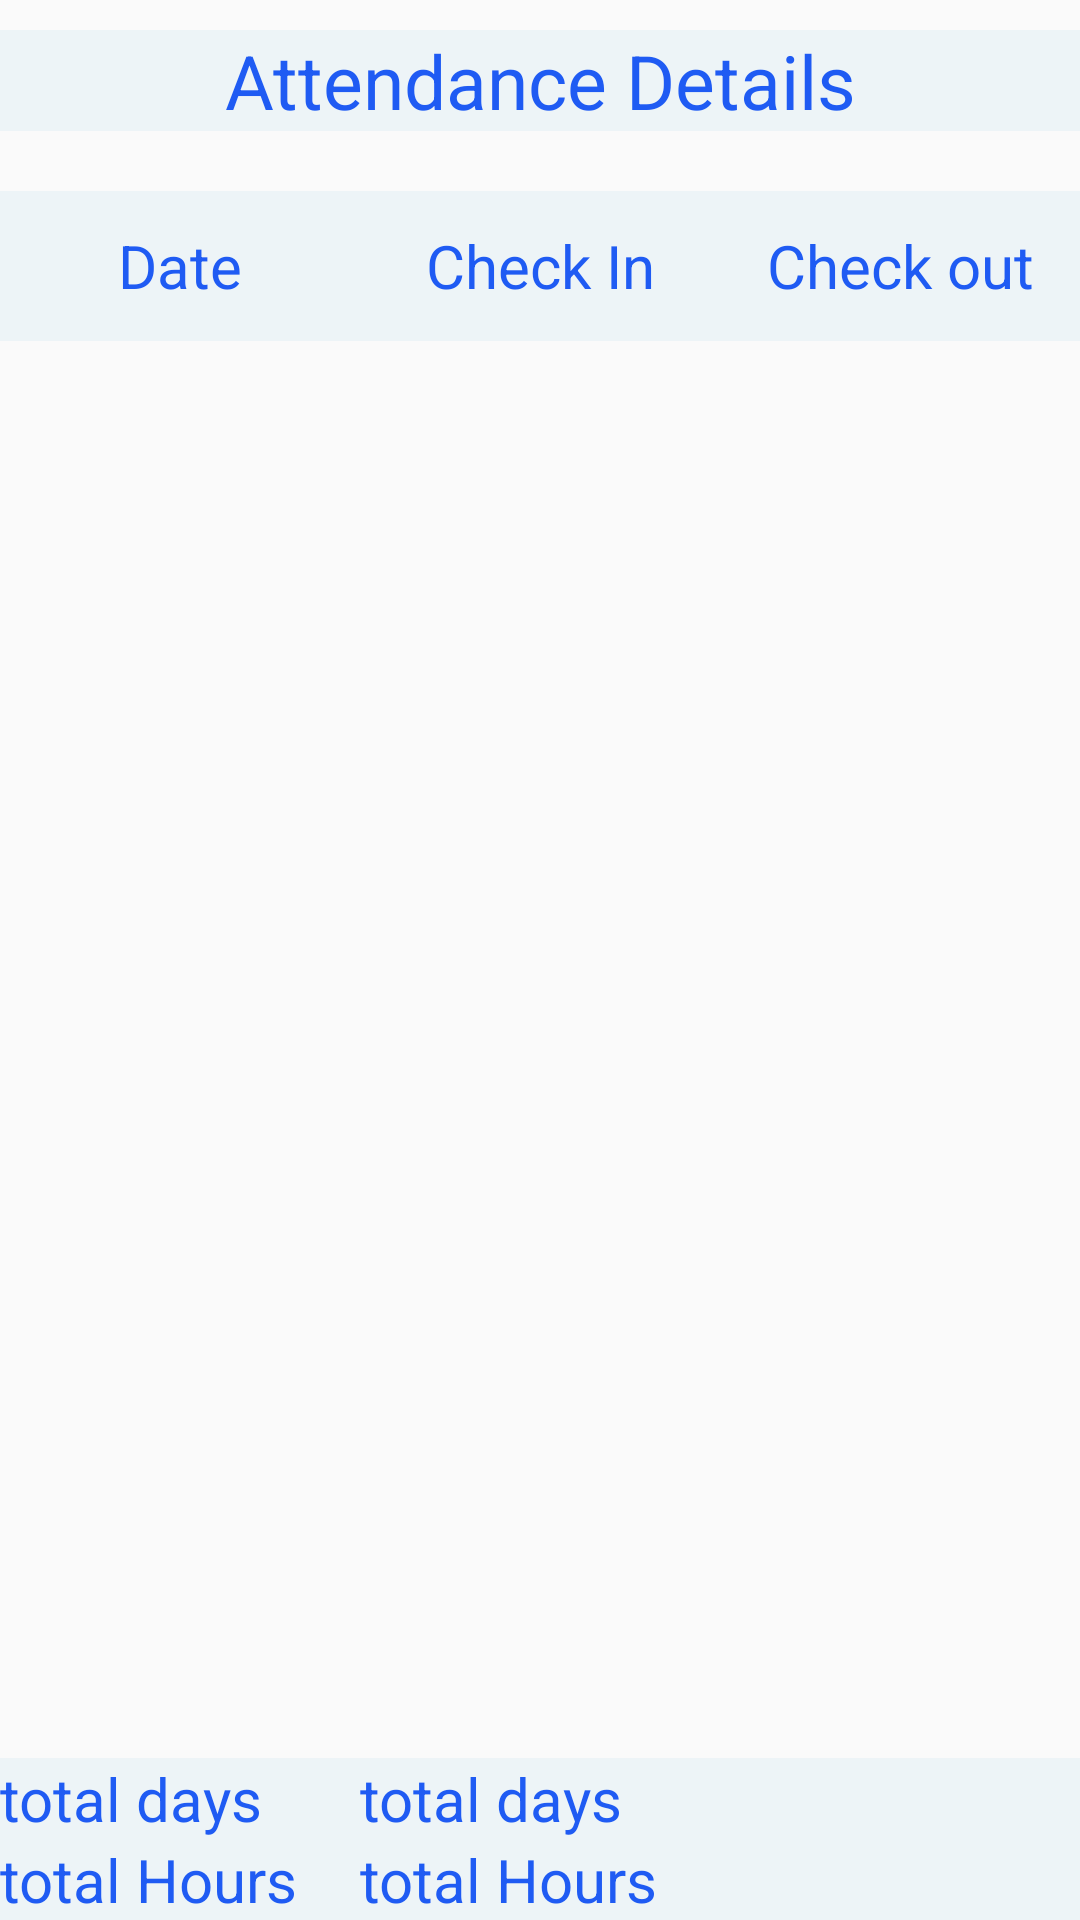

Reconstruct the res/layout file that produces this screen, plus the resources it refers to.
<!-- AndroidManifest.xml: application theme AppTheme -->
<!-- res/layout/activity_attendance_details.xml -->
<?xml version="1.0" encoding="utf-8"?>
<RelativeLayout xmlns:android="http://schemas.android.com/apk/res/android"
    xmlns:app="http://schemas.android.com/apk/res-auto"
    xmlns:tools="http://schemas.android.com/tools"
    android:layout_width="match_parent"
    android:layout_height="wrap_content"

    tools:context="com.example.android.eclairiosappv3.Activities.AttendanceDetails">


    <LinearLayout
        android:layout_width="match_parent"
        android:layout_height="wrap_content"
        android:orientation="vertical">


        <TextView
            android:id="@+id/textviewjson"
            style="@style/viewParent"
            android:layout_width="match_parent"
            android:layout_height="wrap_content"
            android:layout_marginTop="10dp"
            android:layout_marginBottom="20dp"
            android:background="@drawable/button_fade"
            android:gravity="center"
            android:text="Attendance Details"
            android:textColor="@color/colorPrimary"
            android:textSize="25dp" />


        <LinearLayout
            android:layout_width="match_parent"
            android:layout_height="50dp"
            android:orientation="horizontal">

            <TextView

                android:id="@+id/textViewDate"
                style="@style/viewParent"
                android:layout_width="0dp"
                android:layout_height="match_parent"
                android:layout_weight="1"
                android:background="@drawable/button_fade"
                android:gravity="center"
                android:text="Date"
                android:textColor="@color/colorPrimary"
                android:textSize="20dp" />

            <TextView
                android:id="@+id/textViewCheckin"
                style="@style/viewParent"
                android:layout_width="0dp"
                android:layout_height="match_parent"
                android:layout_weight="1"
                android:background="@drawable/button_fade"
                android:gravity="center"
                android:text="Check In"
                android:textColor="@color/colorPrimary"
                android:textSize="20dp" />

            <TextView
                android:id="@+id/textViewCheckout"
                style="@style/viewParent"
                android:layout_width="0dp"
                android:layout_height="match_parent"
                android:layout_weight="1"
                android:background="@drawable/button_fade"
                android:gravity="center"
                android:text="Check out"
                android:textColor="@color/colorPrimary"
                android:textSize="20dp" />

        </LinearLayout>

        <ListView
            android:id="@+id/listviewjson"
            android:layout_width="match_parent"
            android:layout_height="match_parent" />


    </LinearLayout>

    <ProgressBar
        android:id="@+id/progressBar"
        android:layout_width="match_parent"
        android:layout_height="wrap_content"
        android:layout_centerInParent="true"
        android:layout_marginTop="20dp"
        android:scrollbarStyle="insideInset" />

    <RelativeLayout
        android:layout_width="match_parent"
        android:layout_height="wrap_content"
        android:layout_alignParentBottom="true">


        <LinearLayout
            android:id="@+id/linear1"
            android:layout_width="match_parent"
            android:layout_height="wrap_content"
            android:background="@drawable/button_fade"
            android:orientation="horizontal">

            <TextView
                android:layout_width="0dp"
                android:layout_height="wrap_content"
                android:layout_weight="1"
                android:text="total days"
                android:textColor="@color/colorPrimary"
                android:textSize="20dp" />

            <TextView
                android:id="@+id/tdays"
                android:layout_width="0dp"
                android:layout_height="wrap_content"
                android:layout_weight="2"
                android:text="total days"
                android:textColor="@color/colorPrimary"
                android:textSize="20dp" />

        </LinearLayout>

        <LinearLayout
            android:layout_width="match_parent"
            android:layout_height="wrap_content"
            android:layout_below="@+id/linear1"
            android:background="@drawable/button_fade"
            android:orientation="horizontal">

            <TextView
                android:layout_width="0dp"
                android:layout_height="wrap_content"
                android:layout_weight="1"
                android:text="total Hours"
                android:textColor="@color/colorPrimary"
                android:textSize="20dp"

                />

            <TextView
                android:id="@+id/thours"
                android:layout_width="0dp"
                android:layout_height="wrap_content"
                android:layout_weight="2"
                android:text="total Hours"
                android:textColor="@color/colorPrimary"
                android:textSize="20dp" />
        </LinearLayout>


    </RelativeLayout>


</RelativeLayout>
<!-- resources referenced by this layout -->
<resources>
  <color name="colorPrimary">#1F5BF3</color>
  <!-- drawable button_fade (drawable) -->
  <?xml version="1.0" encoding="utf-8"?>
  <ripple xmlns:android="http://schemas.android.com/apk/res/android"
      android:color="#0D0287BB">
      <item>
          <shape android:shape="rectangle">
  
              <gradient
                  android:angle="0"
                  android:startColor="#0D0287BB"
                  android:endColor="#0D0287BB"/>
              
  
          </shape>
      </item>
  </ripple>
  <style name="viewParent">
          <item name="android:layout_width">wrap_content</item>
          <item name="android:layout_height">wrap_content</item>
      </style>
  <style name="AppTheme" parent="Theme.AppCompat.Light.NoActionBar">
          <item name="colorPrimary">#673AB7</item>
          <item name="colorPrimaryDark">#512DA8</item>
          <item name="colorAccent">#FF4081</item>
      </style>
</resources>
